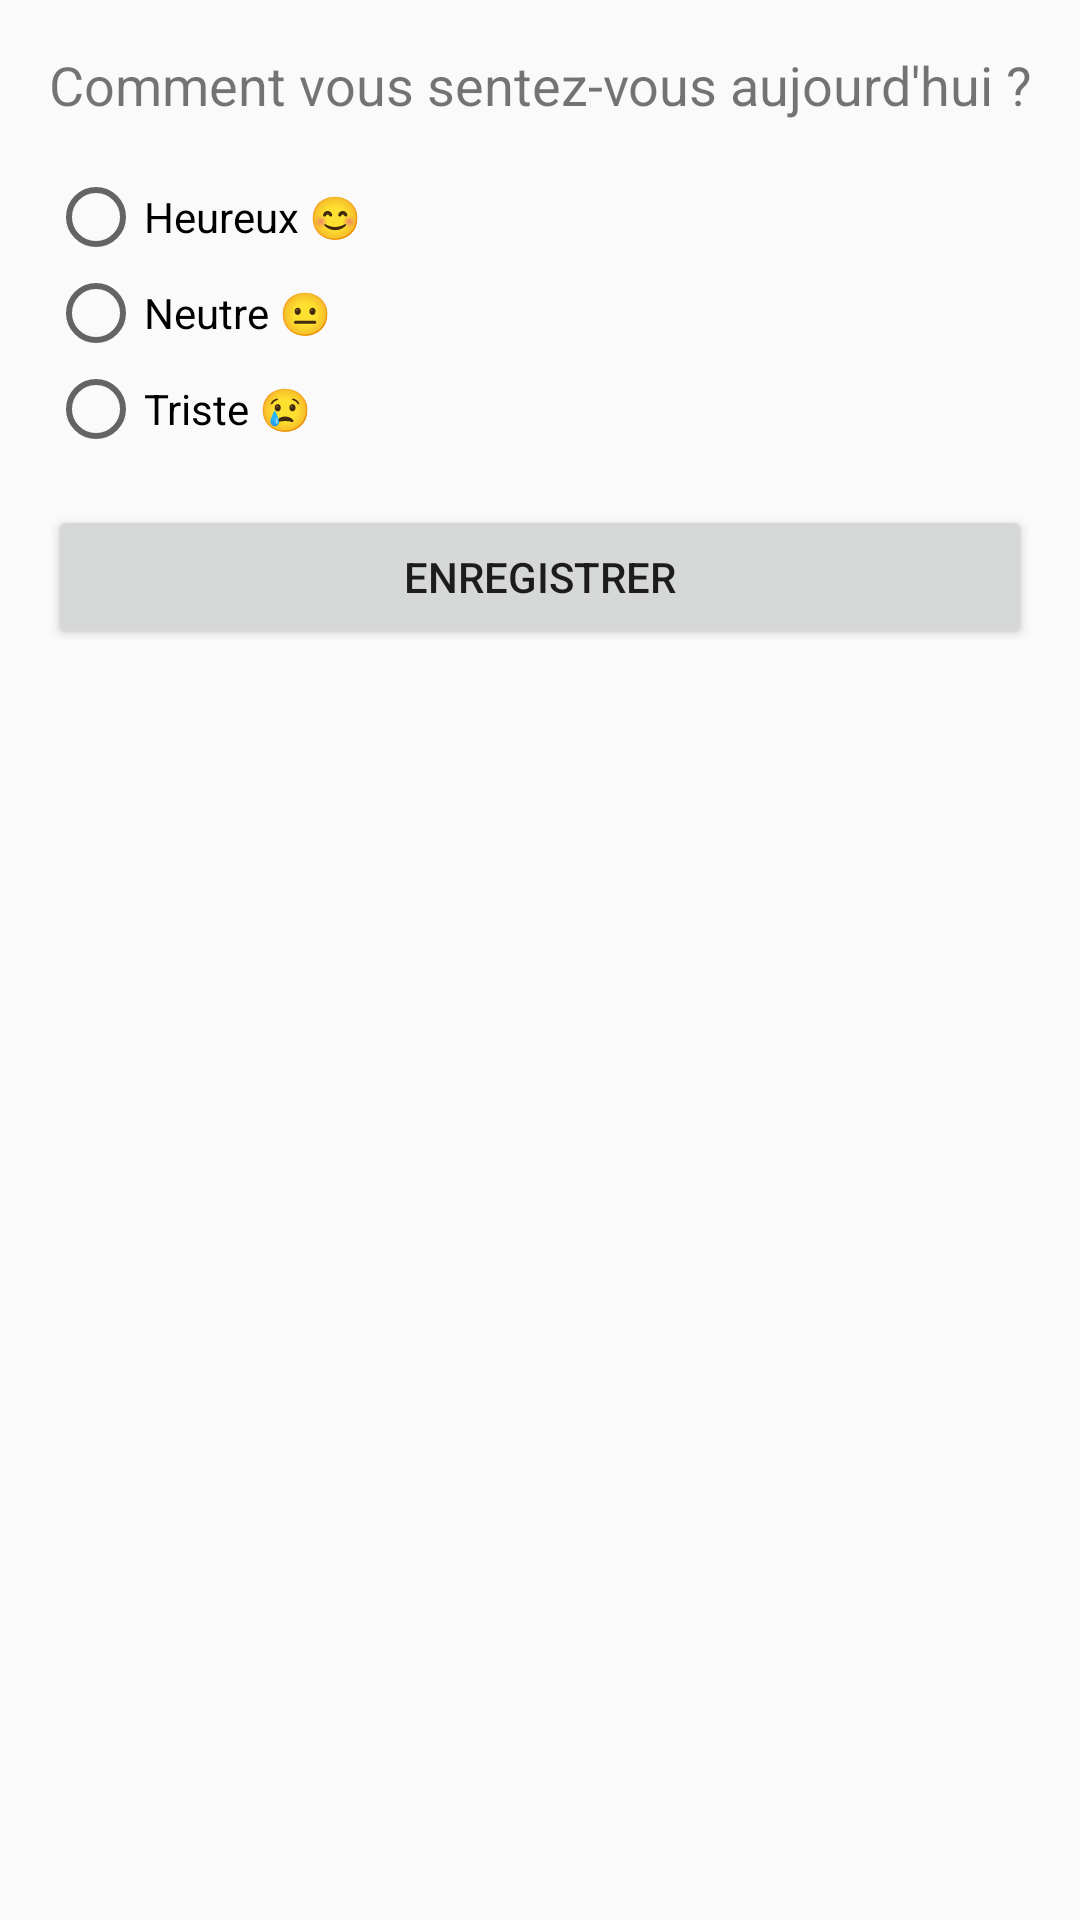

Android layout source for this screen:
<!-- AndroidManifest.xml: application theme Theme.ZenConnect -->
<!-- res/layout/activity_mood_tracker.xml -->
<?xml version="1.0" encoding="utf-8"?>
<LinearLayout
    xmlns:android="http://schemas.android.com/apk/res/android"
    android:layout_width="match_parent"
    android:layout_height="match_parent"
    android:orientation="vertical"
    android:padding="16dp">

    <TextView
        android:layout_width="match_parent"
        android:layout_height="wrap_content"
        android:text="Comment vous sentez-vous aujourd'hui ?"
        android:textSize="18sp"
        android:paddingBottom="16dp"
        android:gravity="center" />

    <RadioGroup
        android:id="@+id/moodGroup"
        android:layout_width="match_parent"
        android:layout_height="wrap_content">

        <RadioButton
            android:id="@+id/radioHappy"
            android:layout_width="wrap_content"
            android:layout_height="wrap_content"
            android:text="Heureux 😊" />

        <RadioButton
            android:id="@+id/radioNeutral"
            android:layout_width="wrap_content"
            android:layout_height="wrap_content"
            android:text="Neutre 😐" />

        <RadioButton
            android:id="@+id/radioSad"
            android:layout_width="wrap_content"
            android:layout_height="wrap_content"
            android:text="Triste 😢" />
    </RadioGroup>

    <Button
        android:id="@+id/saveMoodButton"
        android:layout_width="match_parent"
        android:layout_height="wrap_content"
        android:text="Enregistrer"
        android:layout_marginTop="16dp" />
</LinearLayout>
<!-- resources referenced by this layout -->
<resources>
  <style name="Theme.ZenConnect" parent="Theme.AppCompat.Light.NoActionBar">
          
          <item name="colorPrimary">@color/purple_500</item>
          <item name="colorPrimaryDark">@color/purple_700</item>
          <item name="colorAccent">@color/teal_200</item>
      </style>
  <color name="purple_500">#6200EE</color>
  <color name="purple_700">#3700B3</color>
  <color name="teal_200">#03DAC5</color>
</resources>
